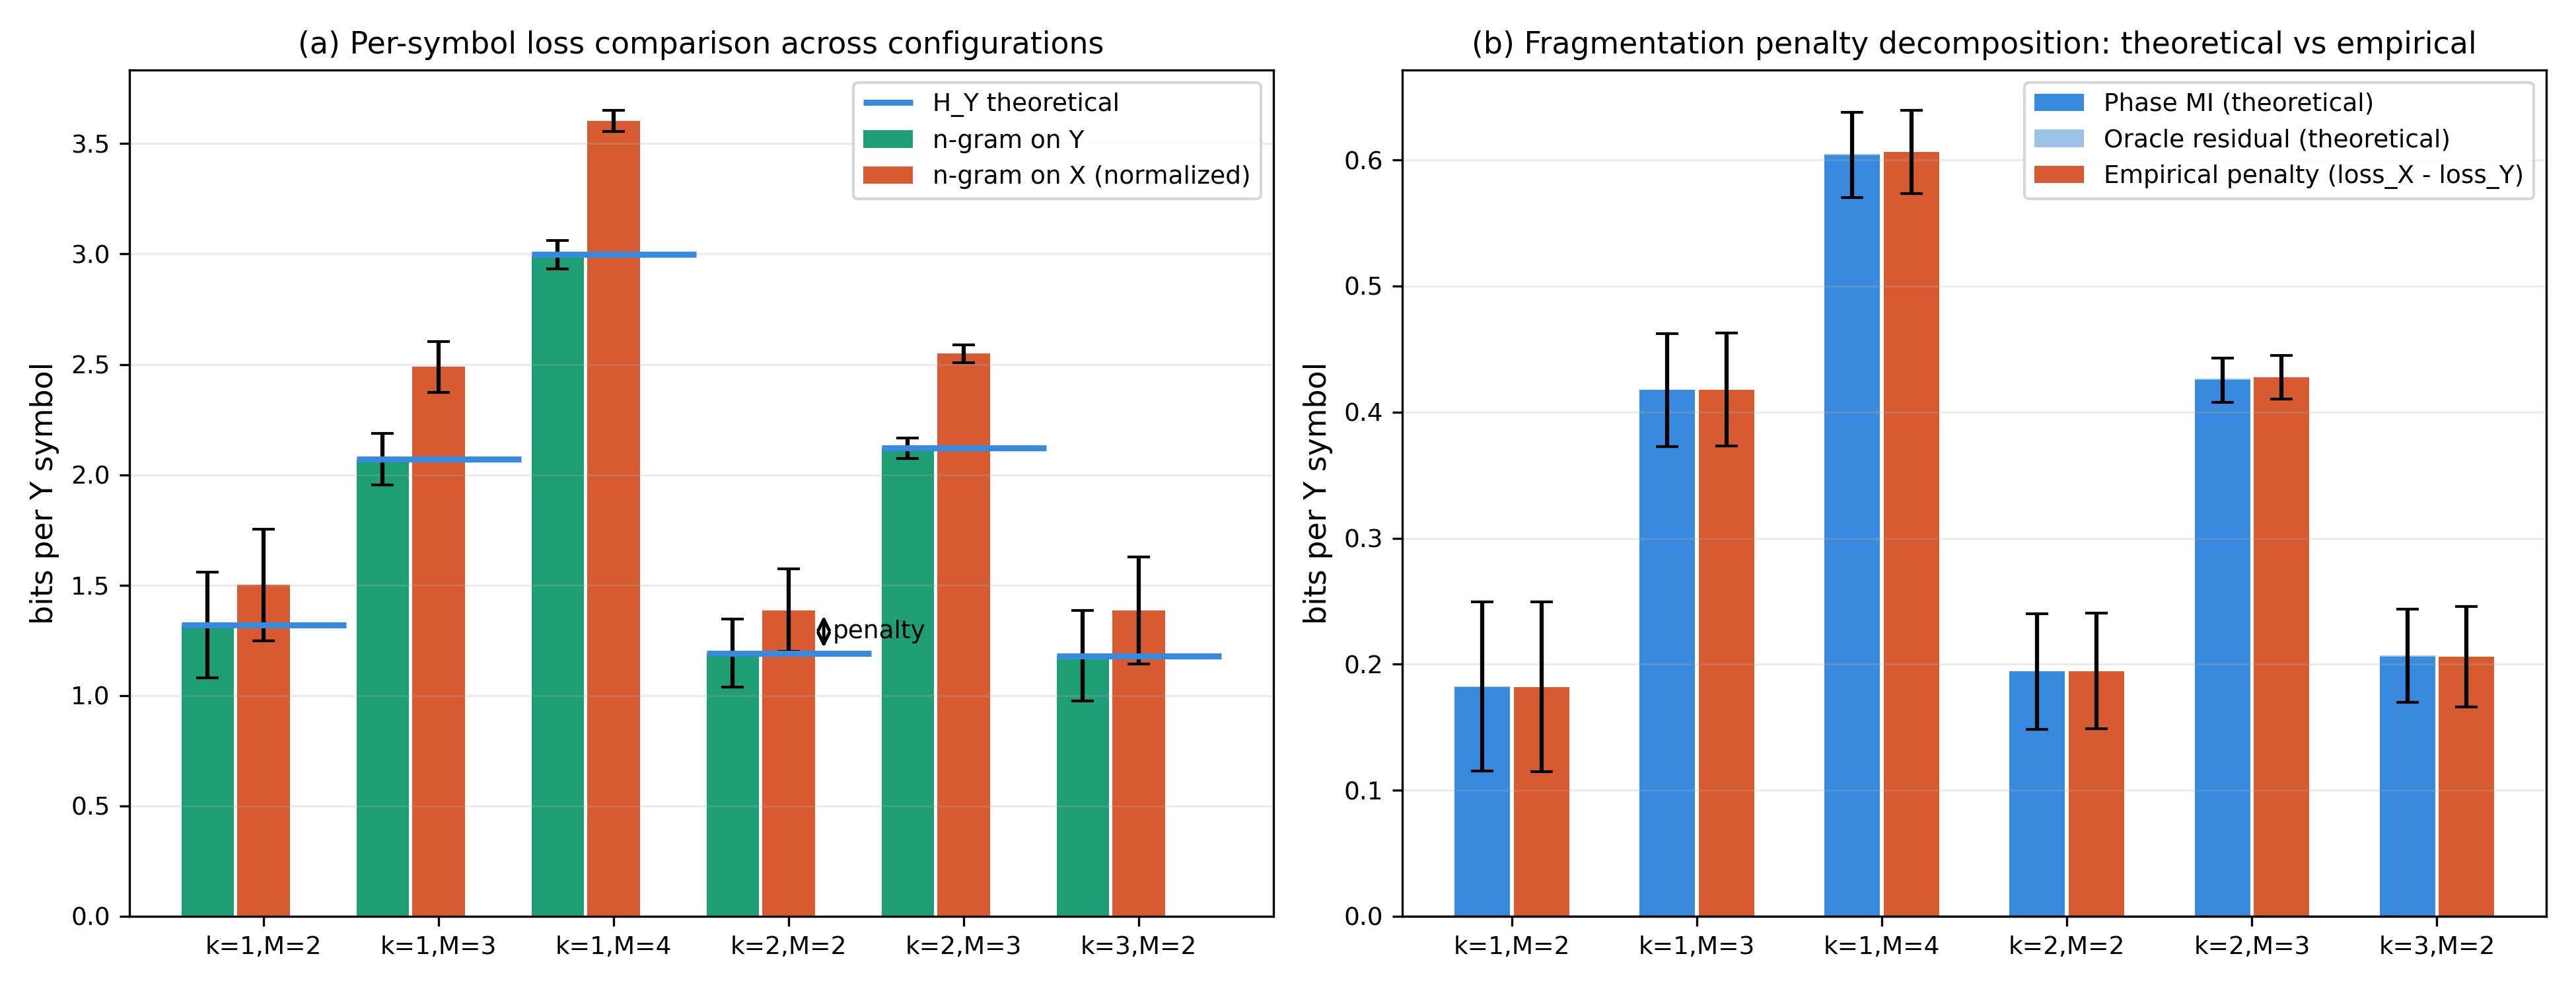

Values plotted in this chart, from the file beside it:
k, M, K, V_y, H_Y_th_mean, loss_Y_ngram_mean, loss_X_ngram_per_Y_mean, th_L_X_stat_per_Y_mean, th_L_X_orc_per_Y_mean, th_penalty_per_Y_mean, oracle_residual_per_Y_mean, th_total_penalty_per_Y_mean, emp_penalty_per_Y_mean, H_Y_th_std, loss_Y_ngram_std, loss_X_ngram_per_Y_std, th_L_X_stat_per_Y_std, th_L_X_orc_per_Y_std, th_penalty_per_Y_std, oracle_residual_per_Y_std, th_total_penalty_per_Y_std, emp_penalty_per_Y_std
1, 2, 2, 4, 1.319, 1.319, 1.501, 1.501, 1.319, 0.1821, 0.0001584, 0.1822, 0.1821, 0.2394, 0.2393, 0.2521, 0.2521, 0.2393, 0.06713, 0.000976, 0.06705, 0.06713
1, 3, 2, 8, 2.071, 2.07, 2.488, 2.488, 2.071, 0.4177, -3.545493261797317e-05, 0.4176, 0.4178, 0.1169, 0.117, 0.1164, 0.1164, 0.117, 0.04477, 0.001365, 0.04486, 0.04476
1, 4, 2, 16, 2.999, 2.997, 3.603, 3.603, 2.998, 0.6049, -0.0009933, 0.6039, 0.6064, 0.06531, 0.06447, 0.04791, 0.04791, 0.0645, 0.03307, 0.001892, 0.03374, 0.03304
2, 2, 3, 4, 1.192, 1.192, 1.386, 1.386, 1.192, 0.1945, -0.0002965, 0.1942, 0.1945, 0.1545, 0.1545, 0.1871, 0.1871, 0.1545, 0.04589, 0.001149, 0.0459, 0.04589
2, 3, 3, 8, 2.123, 2.121, 2.548, 2.548, 2.122, 0.4265, -0.001061, 0.4255, 0.4276, 0.04664, 0.04655, 0.0405, 0.0405, 0.04659, 0.0172, 0.001028, 0.01755, 0.01717
3, 2, 4, 4, 1.179, 1.18, 1.386, 1.386, 1.18, 0.2058, 0.000969, 0.2067, 0.2059, 0.2093, 0.2063, 0.2424, 0.2424, 0.2063, 0.03966, 0.003367, 0.03682, 0.03967
